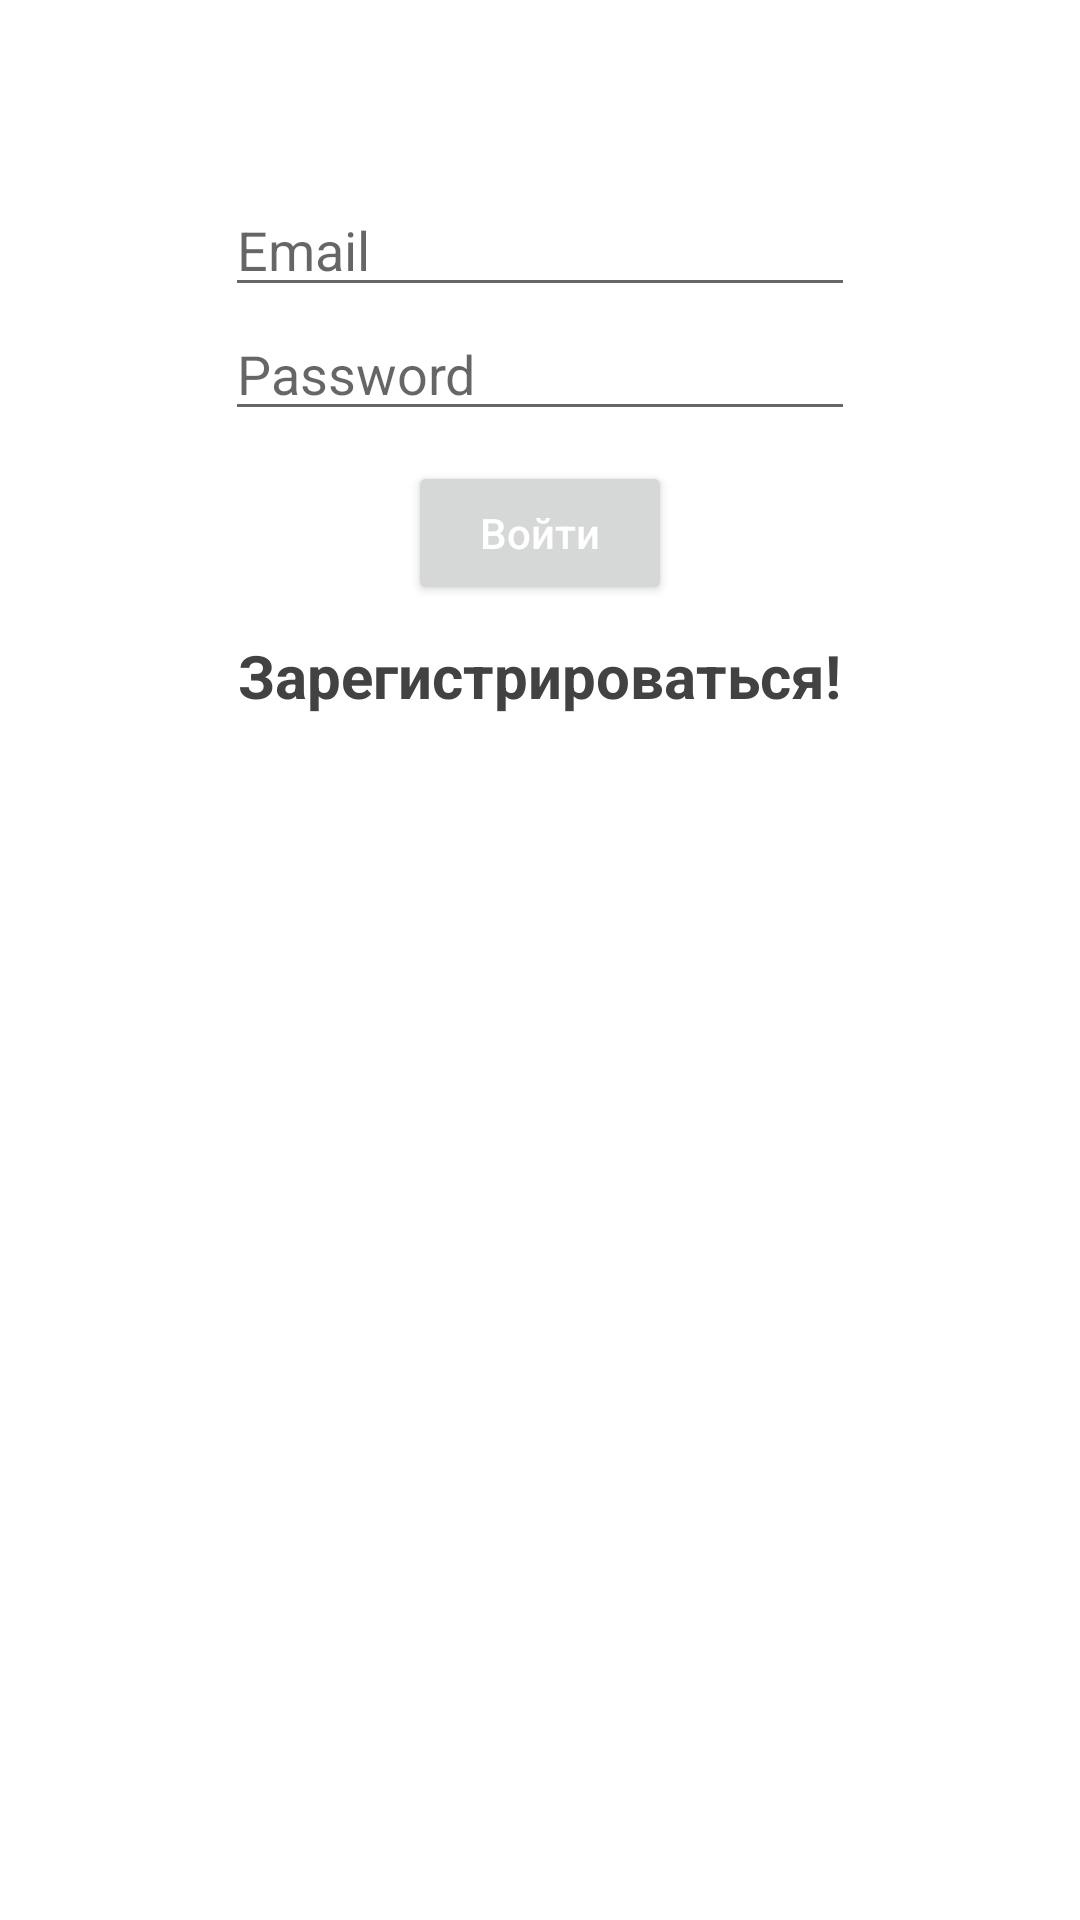

The Android layout XML behind this screen, and the referenced resources:
<!-- AndroidManifest.xml: application theme Theme.TrainingSchedual -->
<!-- res/layout/loginform.xml -->
<?xml version="1.0" encoding="utf-8"?>
<androidx.constraintlayout.widget.ConstraintLayout xmlns:android="http://schemas.android.com/apk/res/android"
    xmlns:tools="http://schemas.android.com/tools"
    android:layout_width="match_parent"
    android:layout_height="match_parent">
    <LinearLayout
        android:layout_width="match_parent"
        android:layout_height="300dp"
        android:gravity="center"
        android:orientation="vertical"
        tools:ignore="MissingConstraints">
        <EditText
            android:id="@+id/etemail"
            android:layout_width="wrap_content"
            android:layout_height="wrap_content"
            android:ems="10"
            android:hint="Email"

            android:inputType="textEmailAddress"
            />

        <EditText
            android:id="@+id/mypass"
            android:layout_width="wrap_content"
            android:layout_height="wrap_content"
            android:ems="10"
            android:hint="Password"
            android:inputType="textPassword"
            />
        <Button
            android:id="@+id/btnlogin"
            android:textAllCaps="false"
            android:layout_marginTop="10dp"
            android:textColor="@color/white"
            android:text="Войти"
            android:layout_width="wrap_content"
            android:layout_height="wrap_content"/>
        <TextView
            android:id="@+id/createnewac"
            android:layout_marginTop="10dp"
            android:textSize="20sp"
            android:textStyle="bold"
            android:textColor="@color/cardview_dark_background"
            android:layout_gravity="center"
            android:text="Зарегистрироваться!"
            android:layout_width="wrap_content"
            android:layout_height="wrap_content"/>
    </LinearLayout>

</androidx.constraintlayout.widget.ConstraintLayout>
<!-- resources referenced by this layout -->
<resources>
  <color name="white">#FFFFFFFF</color>
  <style name="Theme.TrainingSchedual" parent="Theme.MaterialComponents.DayNight.DarkActionBar">
          
          <item name="colorPrimary">@color/dark_blue</item>
          <item name="colorPrimaryVariant">@color/blue</item>
          <item name="colorOnPrimary">@color/white</item>
          
          <item name="colorSecondary">@color/teal_200</item>
          <item name="colorSecondaryVariant">@color/teal_700</item>
          <item name="colorOnSecondary">@color/black</item>
          
          <item name="android:statusBarColor" tools:targetApi="l">?attr/colorPrimaryVariant</item>
          
      </style>
  <color name="dark_blue">#FF287acc</color>
  <color name="blue">#FF3399FF</color>
  <color name="teal_200">#FF70b7ff</color>
  <color name="teal_700">#FF194c7f</color>
  <color name="black">#FF000000</color>
</resources>
